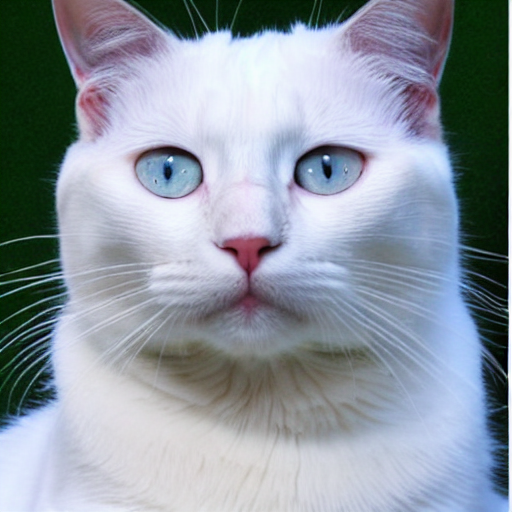
Generation parameters embedded in this image by AUTOMATIC1111 Stable Diffusion web UI or a fork of it (Forge, ...) (PNG 'parameters' text chunk):
white cat
Steps: 50, Sampler: DDIM, CFG scale: 10, Seed: 2394002405, Size: 512x512, Model hash: ef705f43, Batch size: 2, Batch pos: 0